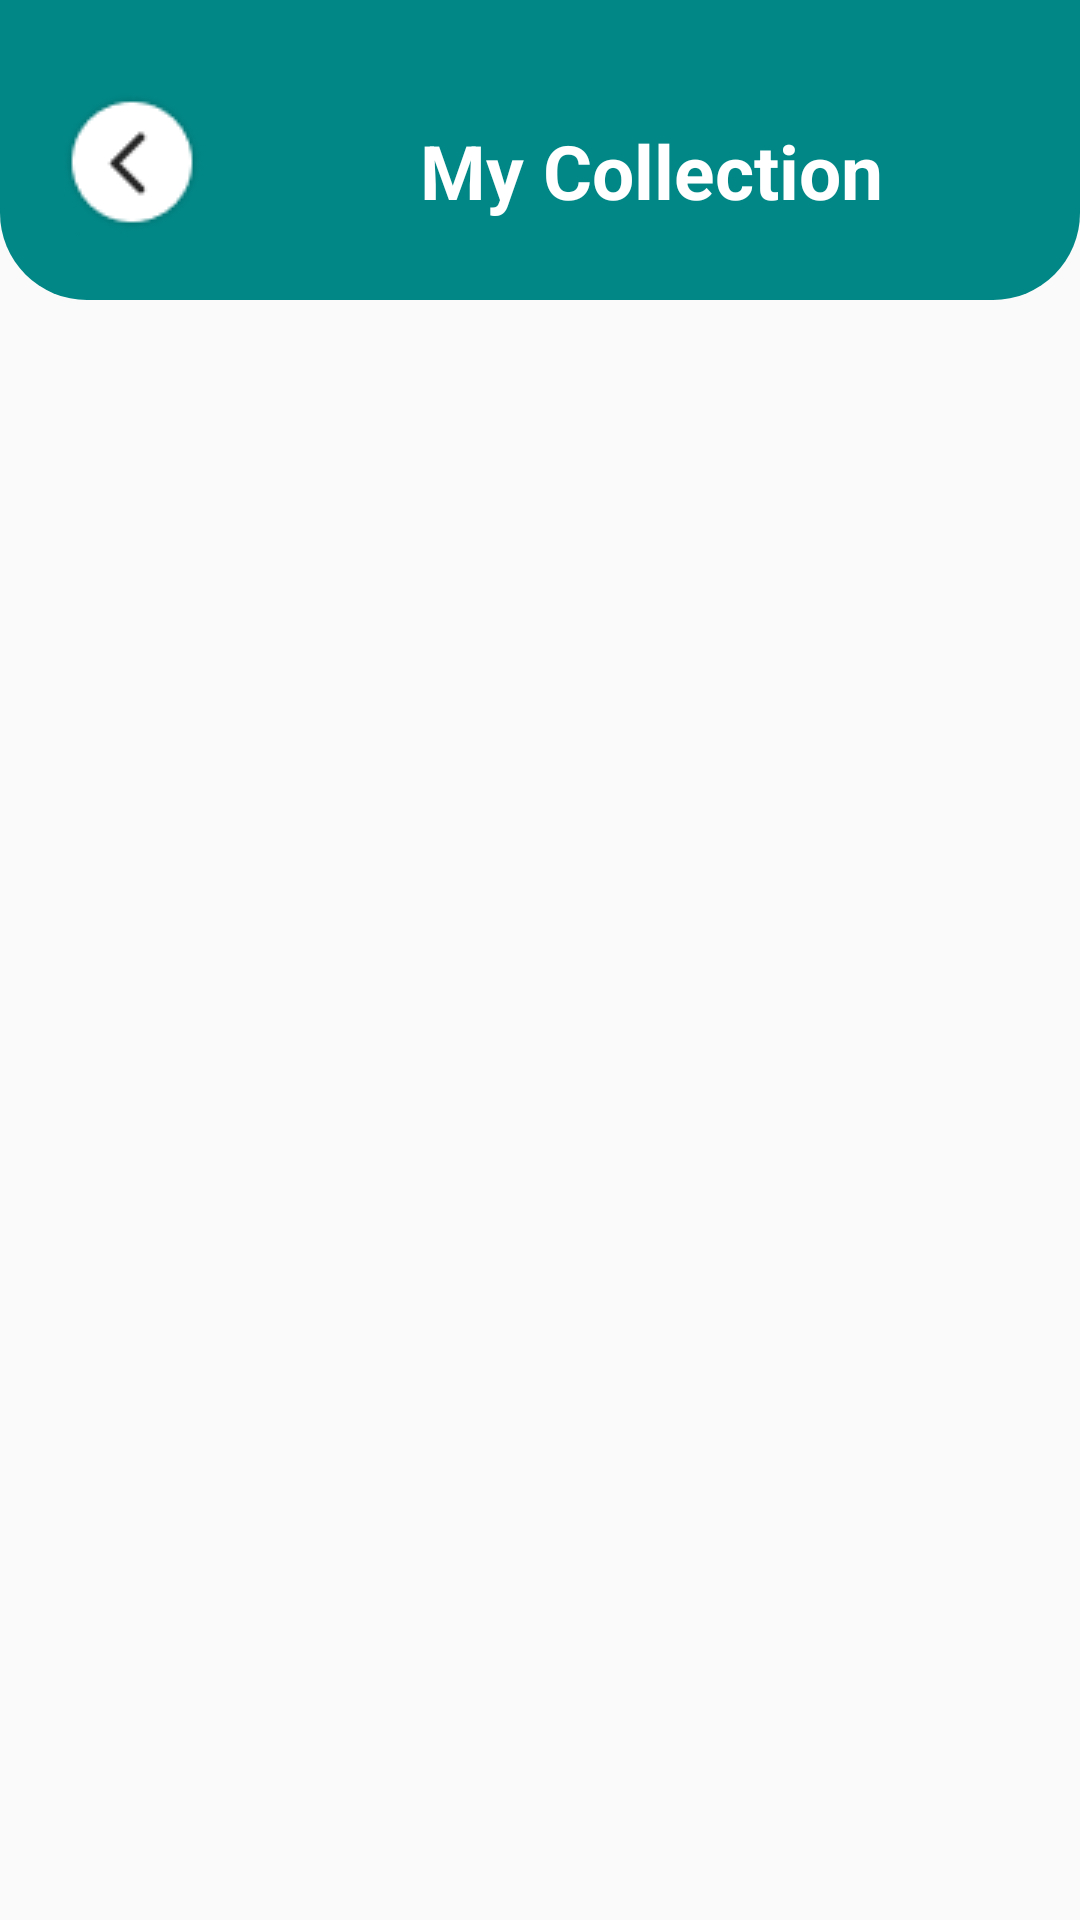

Write the Android layout XML for this screen, with the resource values it uses.
<!-- AndroidManifest.xml: activity theme AppTheme -->
<!-- res/layout/activity_my_collection.xml -->
<?xml version="1.0" encoding="utf-8"?>
<RelativeLayout
    xmlns:android="http://schemas.android.com/apk/res/android"
    android:layout_width="match_parent"
    android:layout_height="match_parent"
    android:orientation="vertical"
    android:id="@+id/main">

    <ImageView
        android:id="@+id/header_image"
        android:layout_width="match_parent"
        android:layout_height="100dp"
        android:src="@drawable/custom_rectangle" />

    <ImageView
        android:id="@+id/back_btn"
        android:layout_width="wrap_content"
        android:layout_height="wrap_content"
        android:src="@drawable/circle_white_back_btn"
        android:layout_marginTop="30dp"
        android:layout_marginLeft="20dp"/>


    <TextView
        android:id="@+id/my_collection_header"
        android:layout_width="wrap_content"
        android:layout_height="wrap_content"
        android:text="My Collection"
        android:textSize="25sp"
        android:textStyle="bold"
        android:textColor="@color/white"
        android:layout_marginTop="40dp"
        android:layout_marginLeft="140dp"
        android:gravity="center"
        />

    <androidx.recyclerview.widget.RecyclerView
        android:id="@+id/recycler_view"
        android:layout_width="match_parent"
        android:layout_height="match_parent"
        android:layout_below="@+id/header_image"
        android:padding="16dp"
        android:layout_marginTop="25dp"/>
</RelativeLayout>
<!-- resources referenced by this layout -->
<resources>
  <color name="white">#FFFFFFFF</color>
  <!-- drawable circle_white_back_btn: png bitmap (drawable, 1533 bytes) -->
  <!-- drawable custom_rectangle (drawable) -->
  <?xml version="1.0" encoding="utf-8"?>
  <shape xmlns:android="http://schemas.android.com/apk/res/android">
      <solid android:color="@color/colorAccent" />
      <corners
          android:bottomLeftRadius="29dp"
          android:bottomRightRadius="29dp" />
  </shape>
  <style name="AppTheme" parent="Theme.AppCompat.Light.NoActionBar">
          <item name="windowNoTitle">true</item>
          <item name="windowActionBar">false</item>
      </style>
  <color name="colorAccent">#FF018786</color>
</resources>
